Labelled photos from "data", an image-classification folder in agiftsanyazhar/Proyek-Akhir-D4-PENS---Garbage-SSD. The possible labels are: anorganik, botol kaca, botol plastik.

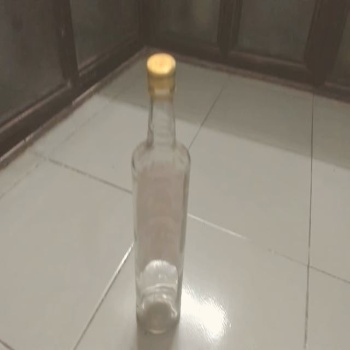
Label: botol kaca

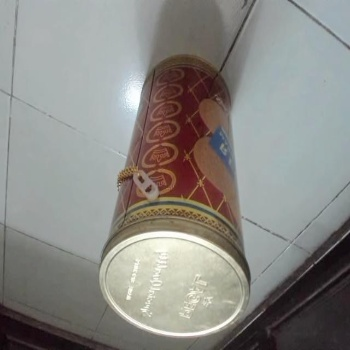
Label: anorganik

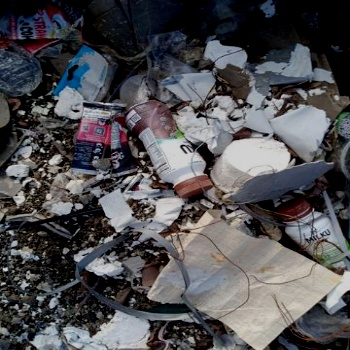
Label: botol plastik

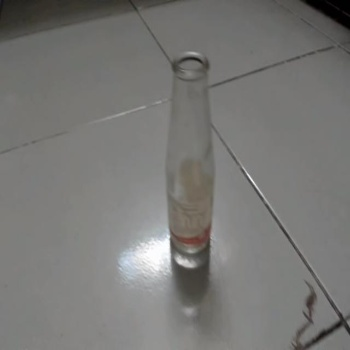
Label: botol kaca

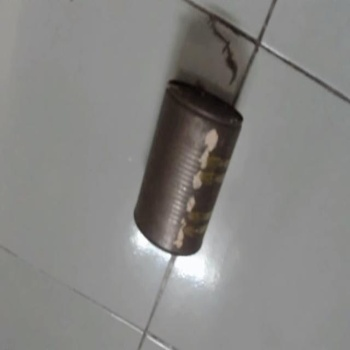
Label: anorganik

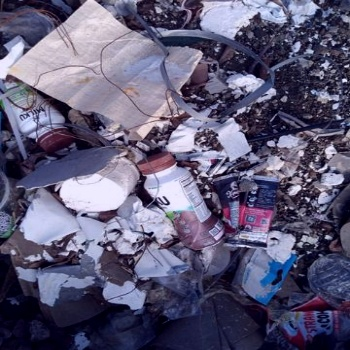
Label: botol plastik
